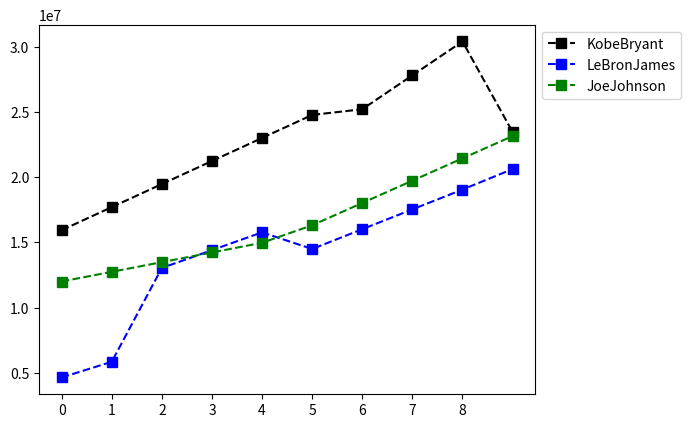

Reproduce this figure in Python. (Note: this script raises an exception after producing the figure.)
# Dear Student,
#
# Welcome to the world of Basketball Data!
# I'm sure you will enjoy this section of the Python Programming course.
#
# Instructions for this dataset:
# Simply copy ALL the lines in this script by pressing
# CTRL+A on Windows or CMND+A on Mac and run the Jupyter cell
# Once you have executed the commands the following objects
# will be created:
# Matrices:
# - Salary
# - Games
# - MinutesPlayed
# - FieldGoals
# - FieldGoalAttempts
# - Points
# Lists:
# - Players
# - Seasons
# Dictionaries:
# - Sdict
# - Pdict
# We will understand these inside the course.
#
# Sincerely,
# Kirill Eremenko
# www.superdatascience.com

# Copyright: These datasets were prepared using publicly available data.
#           However, theses scripts are subject to Copyright Laws.
#           If you wish to use these Python scripts outside of the Python Programming Course
#           by Kirill Eremenko, you may do so by referencing www.superdatascience.com in your work.

# Comments:
# Seasons are labeled based on the first year in the season
# E.g. the 2012-2013 season is preseneted as simply 2012

# Notes and Corrections to the data:
# Kevin Durant: 2006 - College Data Used
# Kevin Durant: 2005 - Proxied With 2006 Data
# Derrick Rose: 2012 - Did Not Play
# Derrick Rose: 2007 - College Data Used
# Derrick Rose: 2006 - Proxied With 2007 Data
# Derrick Rose: 2005 - Proxied With 2007 Data

# Import numpy
import numpy as np
import matplotlib.pyplot as plt

# Seasons
Seasons = ["2005", "2006", "2007", "2008", "2009", "2010", "2011", "2012", "2013", "2014"]
Sdict = {"2005": 0, "2006": 1, "2007": 2, "2008": 3, "2009": 4, "2010": 5, "2011": 6, "2012": 7, "2013": 8, "2014": 9}

# Players
Players = ["KobeBryant", "JoeJohnson", "LeBronJames", "CarmeloAnthony", "DwightHoward", "ChrisBosh", "ChrisPaul",
           "KevinDurant", "DerrickRose", "DwayneWade"]
Pdict = {"KobeBryant": 0, "JoeJohnson": 1, "LeBronJames": 2, "CarmeloAnthony": 3, "DwightHoward": 4, "ChrisBosh": 5,
         "ChrisPaul": 6, "KevinDurant": 7, "DerrickRose": 8, "DwayneWade": 9}

# Salaries
KobeBryant_Salary = [15946875, 17718750, 19490625, 21262500, 23034375, 24806250, 25244493, 27849149, 30453805, 23500000]
JoeJohnson_Salary = [12000000, 12744189, 13488377, 14232567, 14976754, 16324500, 18038573, 19752645, 21466718, 23180790]
LeBronJames_Salary = [4621800, 5828090, 13041250, 14410581, 15779912, 14500000, 16022500, 17545000, 19067500, 20644400]
CarmeloAnthony_Salary = [3713640, 4694041, 13041250, 14410581, 15779912, 17149243, 18518574, 19450000, 22407474,
                         22458000]
DwightHoward_Salary = [4493160, 4806720, 6061274, 13758000, 15202590, 16647180, 18091770, 19536360, 20513178, 21436271]
ChrisBosh_Salary = [3348000, 4235220, 12455000, 14410581, 15779912, 14500000, 16022500, 17545000, 19067500, 20644400]
ChrisPaul_Salary = [3144240, 3380160, 3615960, 4574189, 13520500, 14940153, 16359805, 17779458, 18668431, 20068563]
KevinDurant_Salary = [0, 0, 4171200, 4484040, 4796880, 6053663, 15506632, 16669630, 17832627, 18995624]
DerrickRose_Salary = [0, 0, 0, 4822800, 5184480, 5546160, 6993708, 16402500, 17632688, 18862875]
DwayneWade_Salary = [3031920, 3841443, 13041250, 14410581, 15779912, 14200000, 15691000, 17182000, 18673000, 15000000]
# Matrix
Salary = np.array([KobeBryant_Salary, JoeJohnson_Salary, LeBronJames_Salary, CarmeloAnthony_Salary, DwightHoward_Salary,
                   ChrisBosh_Salary, ChrisPaul_Salary, KevinDurant_Salary, DerrickRose_Salary, DwayneWade_Salary])

# Games
KobeBryant_G = [80, 77, 82, 82, 73, 82, 58, 78, 6, 35]
JoeJohnson_G = [82, 57, 82, 79, 76, 72, 60, 72, 79, 80]
LeBronJames_G = [79, 78, 75, 81, 76, 79, 62, 76, 77, 69]
CarmeloAnthony_G = [80, 65, 77, 66, 69, 77, 55, 67, 77, 40]
DwightHoward_G = [82, 82, 82, 79, 82, 78, 54, 76, 71, 41]
ChrisBosh_G = [70, 69, 67, 77, 70, 77, 57, 74, 79, 44]
ChrisPaul_G = [78, 64, 80, 78, 45, 80, 60, 70, 62, 82]
KevinDurant_G = [35, 35, 80, 74, 82, 78, 66, 81, 81, 27]
DerrickRose_G = [40, 40, 40, 81, 78, 81, 39, 0, 10, 51]
DwayneWade_G = [75, 51, 51, 79, 77, 76, 49, 69, 54, 62]
# Matrix
Games = np.array([KobeBryant_G, JoeJohnson_G, LeBronJames_G, CarmeloAnthony_G, DwightHoward_G, ChrisBosh_G, ChrisPaul_G,
                  KevinDurant_G, DerrickRose_G, DwayneWade_G])

# Minutes Played
KobeBryant_MP = [3277, 3140, 3192, 2960, 2835, 2779, 2232, 3013, 177, 1207]
JoeJohnson_MP = [3340, 2359, 3343, 3124, 2886, 2554, 2127, 2642, 2575, 2791]
LeBronJames_MP = [3361, 3190, 3027, 3054, 2966, 3063, 2326, 2877, 2902, 2493]
CarmeloAnthony_MP = [2941, 2486, 2806, 2277, 2634, 2751, 1876, 2482, 2982, 1428]
DwightHoward_MP = [3021, 3023, 3088, 2821, 2843, 2935, 2070, 2722, 2396, 1223]
ChrisBosh_MP = [2751, 2658, 2425, 2928, 2526, 2795, 2007, 2454, 2531, 1556]
ChrisPaul_MP = [2808, 2353, 3006, 3002, 1712, 2880, 2181, 2335, 2171, 2857]
KevinDurant_MP = [1255, 1255, 2768, 2885, 3239, 3038, 2546, 3119, 3122, 913]
DerrickRose_MP = [1168, 1168, 1168, 3000, 2871, 3026, 1375, 0, 311, 1530]
DwayneWade_MP = [2892, 1931, 1954, 3048, 2792, 2823, 1625, 2391, 1775, 1971]
# Matrix
MinutesPlayed = np.array(
    [KobeBryant_MP, JoeJohnson_MP, LeBronJames_MP, CarmeloAnthony_MP, DwightHoward_MP, ChrisBosh_MP, ChrisPaul_MP,
     KevinDurant_MP, DerrickRose_MP, DwayneWade_MP])

# Field Goals
KobeBryant_FG = [978, 813, 775, 800, 716, 740, 574, 738, 31, 266]
JoeJohnson_FG = [632, 536, 647, 620, 635, 514, 423, 445, 462, 446]
LeBronJames_FG = [875, 772, 794, 789, 768, 758, 621, 765, 767, 624]
CarmeloAnthony_FG = [756, 691, 728, 535, 688, 684, 441, 669, 743, 358]
DwightHoward_FG = [468, 526, 583, 560, 510, 619, 416, 470, 473, 251]
ChrisBosh_FG = [549, 543, 507, 615, 600, 524, 393, 485, 492, 343]
ChrisPaul_FG = [407, 381, 630, 631, 314, 430, 425, 412, 406, 568]
KevinDurant_FG = [306, 306, 587, 661, 794, 711, 643, 731, 849, 238]
DerrickRose_FG = [208, 208, 208, 574, 672, 711, 302, 0, 58, 338]
DwayneWade_FG = [699, 472, 439, 854, 719, 692, 416, 569, 415, 509]
# Matrix
FieldGoals = np.array(
    [KobeBryant_FG, JoeJohnson_FG, LeBronJames_FG, CarmeloAnthony_FG, DwightHoward_FG, ChrisBosh_FG, ChrisPaul_FG,
     KevinDurant_FG, DerrickRose_FG, DwayneWade_FG])

# Field Goal Attempts
KobeBryant_FGA = [2173, 1757, 1690, 1712, 1569, 1639, 1336, 1595, 73, 713]
JoeJohnson_FGA = [1395, 1139, 1497, 1420, 1386, 1161, 931, 1052, 1018, 1025]
LeBronJames_FGA = [1823, 1621, 1642, 1613, 1528, 1485, 1169, 1354, 1353, 1279]
CarmeloAnthony_FGA = [1572, 1453, 1481, 1207, 1502, 1503, 1025, 1489, 1643, 806]
DwightHoward_FGA = [881, 873, 974, 979, 834, 1044, 726, 813, 800, 423]
ChrisBosh_FGA = [1087, 1094, 1027, 1263, 1158, 1056, 807, 907, 953, 745]
ChrisPaul_FGA = [947, 871, 1291, 1255, 637, 928, 890, 856, 870, 1170]
KevinDurant_FGA = [647, 647, 1366, 1390, 1668, 1538, 1297, 1433, 1688, 467]
DerrickRose_FGA = [436, 436, 436, 1208, 1373, 1597, 695, 0, 164, 835]
DwayneWade_FGA = [1413, 962, 937, 1739, 1511, 1384, 837, 1093, 761, 1084]
# Matrix
FieldGoalAttempts = np.array(
    [KobeBryant_FGA, JoeJohnson_FGA, LeBronJames_FGA, CarmeloAnthony_FGA, DwightHoward_FGA, ChrisBosh_FGA,
     ChrisPaul_FGA, KevinDurant_FGA, DerrickRose_FGA, DwayneWade_FGA])

# Points
KobeBryant_PTS = [2832, 2430, 2323, 2201, 1970, 2078, 1616, 2133, 83, 782]
JoeJohnson_PTS = [1653, 1426, 1779, 1688, 1619, 1312, 1129, 1170, 1245, 1154]
LeBronJames_PTS = [2478, 2132, 2250, 2304, 2258, 2111, 1683, 2036, 2089, 1743]
CarmeloAnthony_PTS = [2122, 1881, 1978, 1504, 1943, 1970, 1245, 1920, 2112, 966]
DwightHoward_PTS = [1292, 1443, 1695, 1624, 1503, 1784, 1113, 1296, 1297, 646]
ChrisBosh_PTS = [1572, 1561, 1496, 1746, 1678, 1438, 1025, 1232, 1281, 928]
ChrisPaul_PTS = [1258, 1104, 1684, 1781, 841, 1268, 1189, 1186, 1185, 1564]
KevinDurant_PTS = [903, 903, 1624, 1871, 2472, 2161, 1850, 2280, 2593, 686]
DerrickRose_PTS = [597, 597, 597, 1361, 1619, 2026, 852, 0, 159, 904]
DwayneWade_PTS = [2040, 1397, 1254, 2386, 2045, 1941, 1082, 1463, 1028, 1331]
# Matrix
Points = np.array([KobeBryant_PTS, JoeJohnson_PTS, LeBronJames_PTS, CarmeloAnthony_PTS, DwightHoward_PTS, ChrisBosh_PTS,
                   ChrisPaul_PTS, KevinDurant_PTS, DerrickRose_PTS, DwayneWade_PTS])

colors = ['black', 'green', 'blue', 'purple', 'magenta', 'yellow', 'pink', 'orange', 'red', 'cyan']


def display_sample_plot(player_list):
    for name in player_list:
        plt.plot(Salary[Pdict[name]], c=colors[Pdict[name]], ls='--', marker='s', ms='7', label=Players[Pdict[name]])  # Kobe's salary shown in a plot

    plt.legend(loc='upper left', bbox_to_anchor=(1, 1))
    # for more styles of markers https://matplotlib.org/api/markers_api.html
    # for more styles of lines https://matplotlib.org/api/lines_api.html
    plt.rcParams['figure.figsize'] = 8, 4  # increase size
    plt.xticks(list(range(0, 9)), Seasons)  # labels
    plt.show()


def print_learned_stuffs():

    print(Points)
    print(Seasons[4])  # 2009
    print(Seasons[7])  # 2013
    print(Games[Pdict['LeBronJames']])  # number of games played, whole row
    print(Games[Pdict['LeBronJames']][7])  # number of games played in 2013
    print(Games[Pdict['DwayneWade']])  # number of games played, whole row
    print(Games[Pdict['DwayneWade']][7])  # number of games played in 2013
    print(Games[Pdict['DerrickRose']][7])  # number of games played in 2013
    print(Salary[Pdict['LeBronJames']][4])  # number of games played in 2009

    #  print(FieldGoals / Games)  will encounter error since Derrick rose played 0 games in 2013 :(
    import warnings
    warnings.filterwarnings('ignore')

    print(FieldGoals / Games)  # errors now ignored
    FieldGoalsPerGame = np.matrix.round(FieldGoals / Games)
    MinutesPerGame = np.matrix.round(MinutesPlayed / Games)
    print(FieldGoalsPerGame)
    print(MinutesPerGame)
    print(MinutesPlayed)
    print(FieldGoalsPerGame[Pdict['DerrickRose']][Sdict['2009']])
    print(FieldGoalsPerGame[Pdict['KobeBryant']][Sdict['2009']])


def main():
    display_sample_plot(['KobeBryant', 'LeBronJames', 'JoeJohnson'])


if __name__ == '__main__':
    main()
